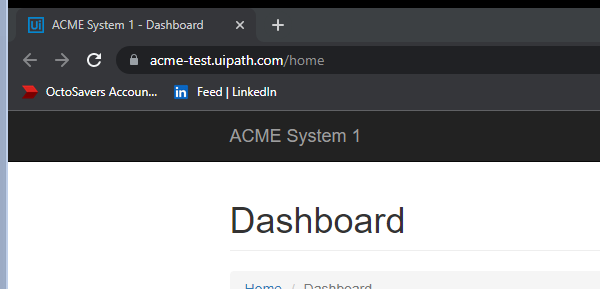
Task: Robotic Enterprise Framework
Workflow: System1_Close

Step 1: Attach Browser 'chrome.exe ACME' in window 'ACME System 1 - *' (chrome.exe)

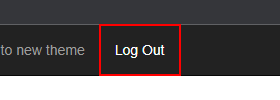
Step 2: click on the link 'Log Out'

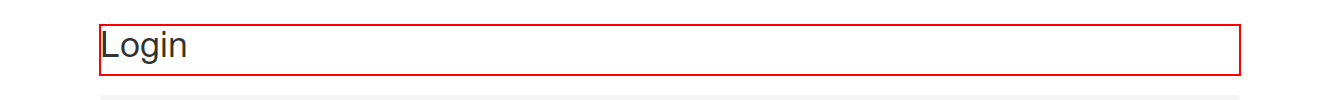
Step 3: find the heading 'Login           ...' in window 'ACME System 1 - Log In' (chrome.exe)
